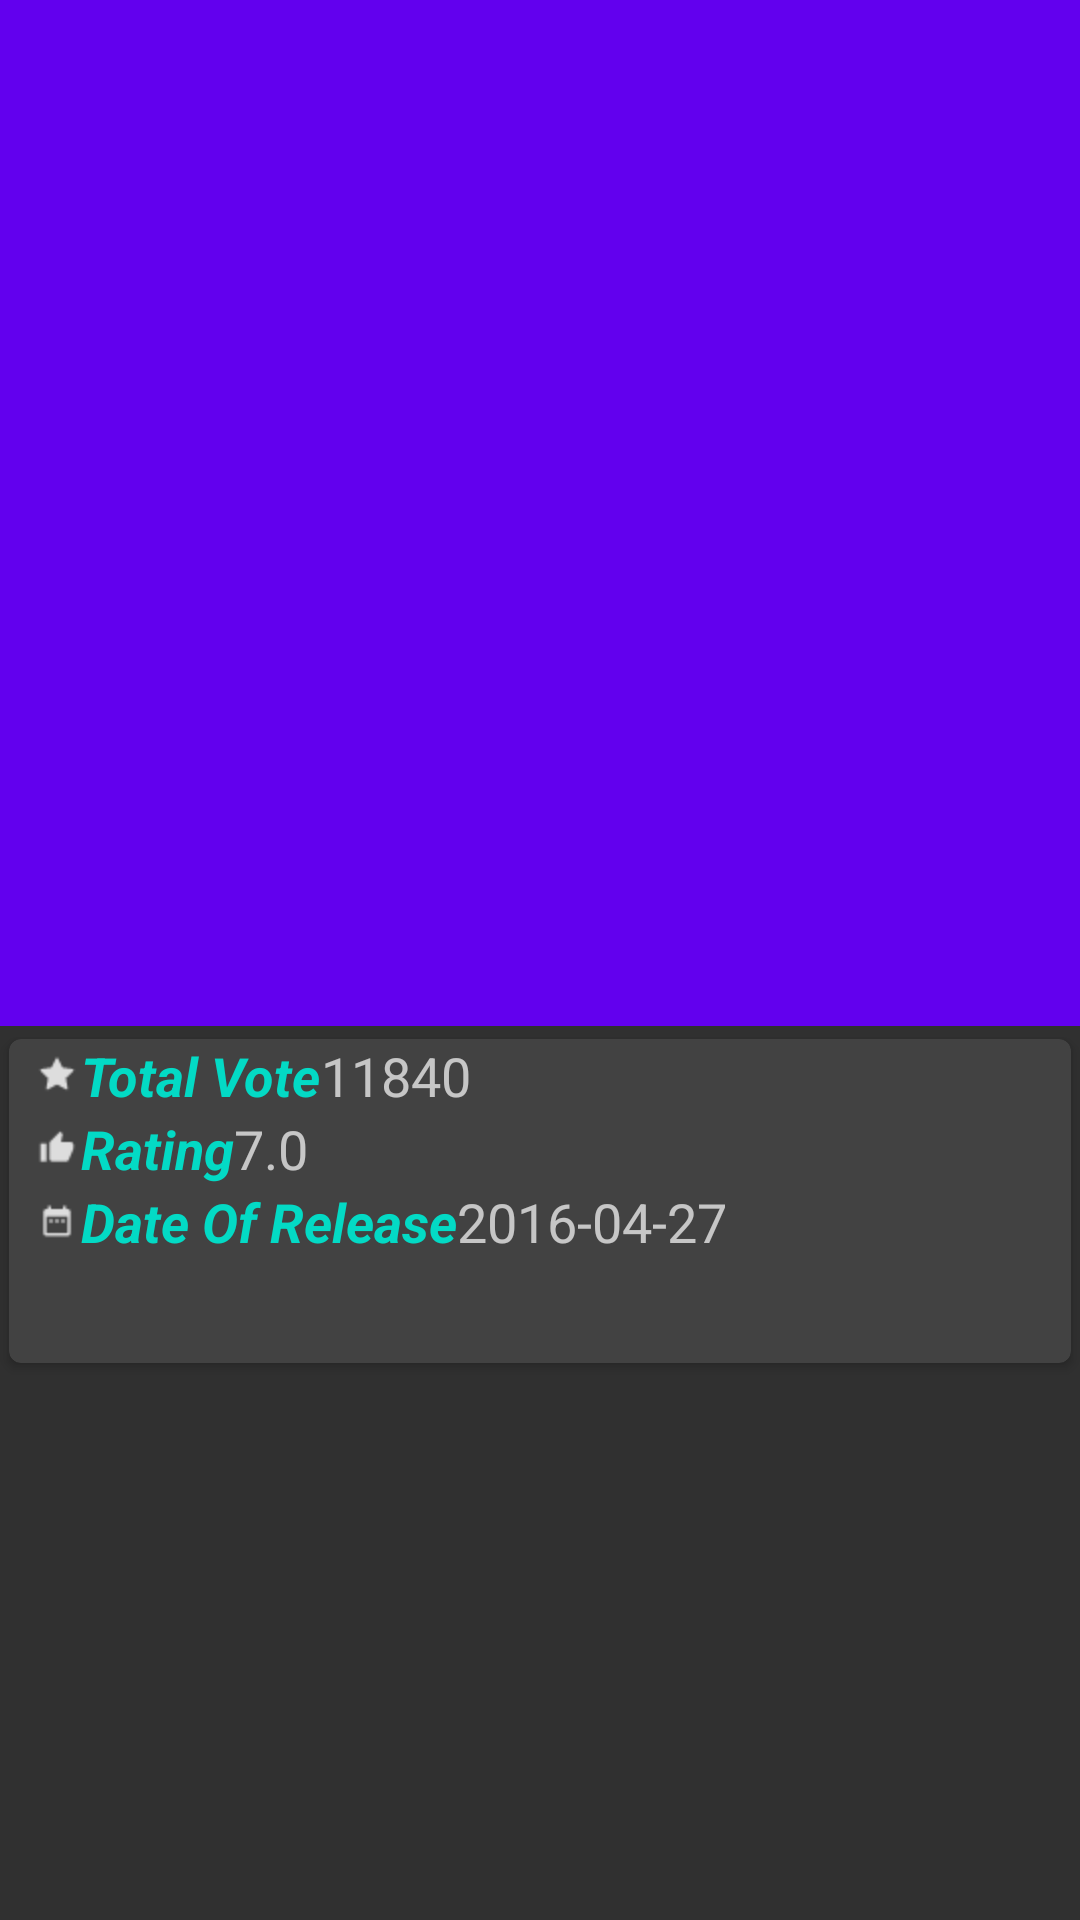

Write the Android layout XML for this screen, with the resource values it uses.
<!-- AndroidManifest.xml: application theme AppTheme -->
<!-- res/layout/activity_detail_movie.xml -->
<?xml version="1.0" encoding="utf-8"?>
<android.support.design.widget.CoordinatorLayout
    xmlns:android="http://schemas.android.com/apk/res/android"
    xmlns:app="http://schemas.android.com/apk/res-auto"
    xmlns:tools="http://schemas.android.com/tools"
    android:layout_width="match_parent"
    android:layout_height="match_parent"
    android:fitsSystemWindows="true"
    tools:context=".activity.DetailMovieActivity">

    <android.support.design.widget.AppBarLayout
        android:layout_width="match_parent"
        android:layout_height="342dp"
        android:fitsSystemWindows="true"
        app:theme="@style/ThemeOverlay.AppCompat.Dark">

        <android.support.design.widget.CollapsingToolbarLayout
            android:id="@+id/collapsing_toolbar"
            android:layout_width="match_parent"
            android:layout_height="wrap_content"
            app:layout_scrollFlags="scroll|exitUntilCollapsed"
            app:contentScrim="@color/colorPrimary"
            app:expandedTitleMarginStart="48dp"
            app:expandedTitleMarginEnd="64dp"
            android:fitsSystemWindows="true">

            <ImageView
                android:id="@+id/img_poster"
                android:layout_width="match_parent"
                android:layout_height="342dp"
                tools:src="@drawable/ic_launcher_background"
                android:scaleType="centerCrop"
                android:fitsSystemWindows="true"
                app:layout_collapseMode="parallax"/>

            <android.support.v7.widget.Toolbar
                android:id="@+id/toolbar"
                android:layout_width="match_parent"
                android:layout_height="?attr/actionBarSize"
                app:popupTheme="@style/ThemeOverlay.AppCompat.Light"
                app:layout_collapseMode="pin"
                app:layout_scrollFlags="scroll|enterAlways"/>

        </android.support.design.widget.CollapsingToolbarLayout>

    </android.support.design.widget.AppBarLayout>
    
    <include layout="@layout/content_detail"/>

</android.support.design.widget.CoordinatorLayout>
<!-- res/layout/content_detail.xml (included above) -->
<?xml version="1.0" encoding="utf-8"?>
<android.support.v4.widget.NestedScrollView
    xmlns:android="http://schemas.android.com/apk/res/android"
    xmlns:app="http://schemas.android.com/apk/res-auto"
    xmlns:tools="http://schemas.android.com/tools"
    android:layout_width="match_parent"
    android:layout_height="match_parent"
    app:layout_behavior="@string/appbar_scrolling_view_behavior"
    tools:context=".activity.DetailMovieActivity">

    <LinearLayout
        android:layout_width="match_parent"
        android:layout_height="match_parent"
        android:orientation="vertical"
        android:layout_marginTop="@dimen/activity_vertical_margin"
        android:paddingLeft="@dimen/activity_horizontal_margin"
        android:paddingRight="@dimen/activity_horizontal_margin">

        <android.support.v7.widget.CardView
            android:layout_width="match_parent"
            android:layout_height="wrap_content"
            app:cardCornerRadius="4dp"
            app:cardUseCompatPadding="true">

            <LinearLayout
                android:layout_width="match_parent"
                android:layout_height="wrap_content"
                android:orientation="vertical">

                <LinearLayout
                    android:layout_width="match_parent"
                    android:layout_height="wrap_content"
                    android:orientation="horizontal">
                    
                    <TextView
                        android:layout_width="wrap_content"
                        android:layout_height="wrap_content"
                        android:textAppearance="@style/TextAppearance.AppCompat.Medium"
                        android:layout_marginLeft="8dp"
                        android:drawableLeft="@drawable/ic_star24"
                        android:textStyle="bold|italic"
                        android:textColor="?attr/colorAccent"
                        android:text="@string/vote"/>

                    <TextView
                        android:id="@+id/tv_popularity"
                        android:layout_width="wrap_content"
                        android:layout_height="wrap_content"
                        android:layout_marginLeft="@dimen/activity_horizontal_margin"
                        android:textAppearance="@style/TextAppearance.AppCompat.Medium"
                        tools:text="11840"/>

                </LinearLayout>
                <LinearLayout
                    android:layout_width="match_parent"
                    android:layout_height="wrap_content"
                    android:orientation="horizontal">
                    
                    <TextView
                        android:layout_width="wrap_content"
                        android:layout_height="wrap_content"
                        android:textAppearance="@style/TextAppearance.AppCompat.Medium"
                        android:layout_marginLeft="8dp"
                        android:drawableLeft="@drawable/ic_popularity24"
                        android:textStyle="bold|italic"
                        android:textColor="?attr/colorAccent"
                        android:text="@string/rating"/>

                    <TextView
                        android:id="@+id/tv_rating"
                        android:layout_width="wrap_content"
                        android:layout_height="wrap_content"
                        android:layout_marginLeft="@dimen/activity_horizontal_margin"
                        android:textAppearance="@style/TextAppearance.AppCompat.Medium"
                        tools:text="7.0"/>

                </LinearLayout>
                <LinearLayout
                    android:layout_width="match_parent"
                    android:layout_height="wrap_content"
                    android:orientation="horizontal">
                    
                    <TextView
                        android:layout_width="wrap_content"
                        android:layout_height="wrap_content"
                        android:textAppearance="@style/TextAppearance.AppCompat.Medium"
                        android:layout_marginLeft="8dp"
                        android:drawableLeft="@drawable/ic_date24"
                        android:textStyle="bold|italic"
                        android:textColor="?attr/colorAccent"
                        android:text="@string/date_of_release"/>

                    <TextView
                        android:id="@+id/tv_date_of_release"
                        android:layout_width="wrap_content"
                        android:layout_height="wrap_content"
                        android:layout_marginLeft="@dimen/activity_horizontal_margin"
                        android:textAppearance="@style/TextAppearance.AppCompat.Medium"
                        tools:text="2016-04-27"/>

                </LinearLayout>
                <LinearLayout
                    android:layout_width="match_parent"
                    android:layout_height="wrap_content"
                    android:orientation="vertical">
                    

                    <TextView
                        android:id="@+id/tv_overview"
                        android:layout_width="wrap_content"
                        android:layout_height="wrap_content"
                        android:layout_marginLeft="8dp"
                        android:layout_marginRight="8dp"
                        android:layout_marginTop="8dp"
                        android:layout_marginBottom="8dp"
                        android:textStyle="italic"/>

                </LinearLayout>

            </LinearLayout>

        </android.support.v7.widget.CardView>

    </LinearLayout>

</android.support.v4.widget.NestedScrollView>
<!-- resources referenced by this layout -->
<resources>
  <!-- drawable ic_date24: png bitmap (drawable-hdpi, 275 bytes) -->
  <!-- drawable ic_popularity24: png bitmap (drawable-hdpi, 298 bytes) -->
  <!-- drawable ic_star24: png bitmap (drawable-hdpi, 359 bytes) -->
  <string name="date_of_release">Date Of Release</string>
  <string name="rating">Rating</string>
  <string name="vote">Total Vote</string>
  <style name="AppTheme" parent="Theme.AppCompat.NoActionBar">
          
          <item name="colorPrimary">@color/colorPrimary</item>
          <item name="colorPrimaryDark">@color/colorPrimaryDark</item>
          <item name="colorAccent">@color/colorAccent</item>
      </style>
  <!-- not gathered from this repository: default colours our renderer supplied (Android Studio template values) -->
  <color name="colorPrimary">#FF6200EE</color>
  <color name="colorPrimaryDark">#FF3700B3</color>
  <color name="colorAccent">#FF03DAC5</color>
</resources>
